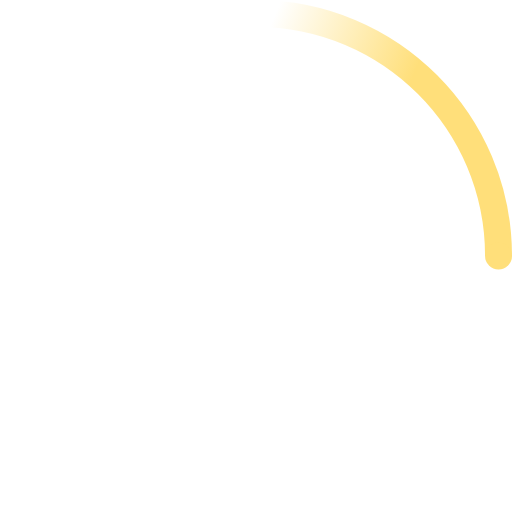
t = 0.00 s
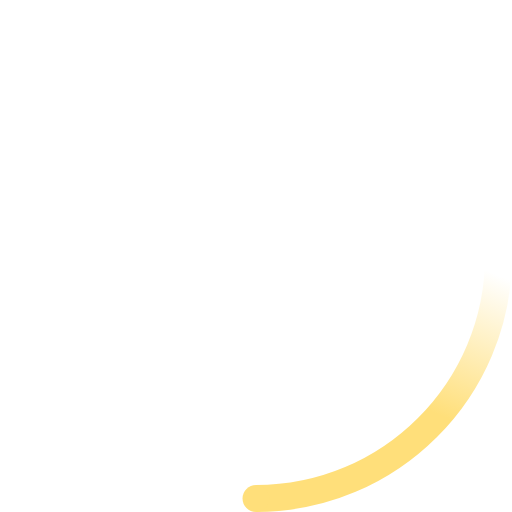
t = 0.23 s
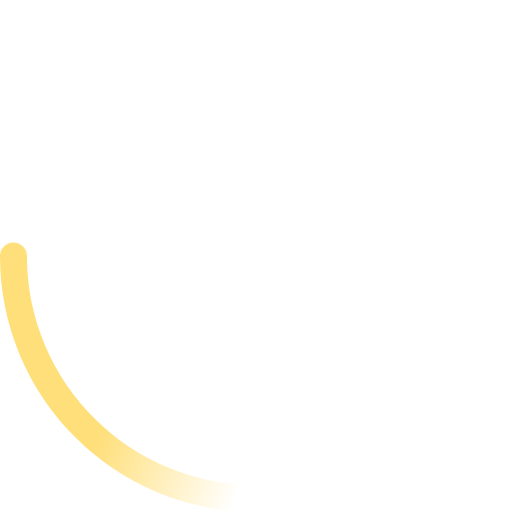
t = 0.45 s
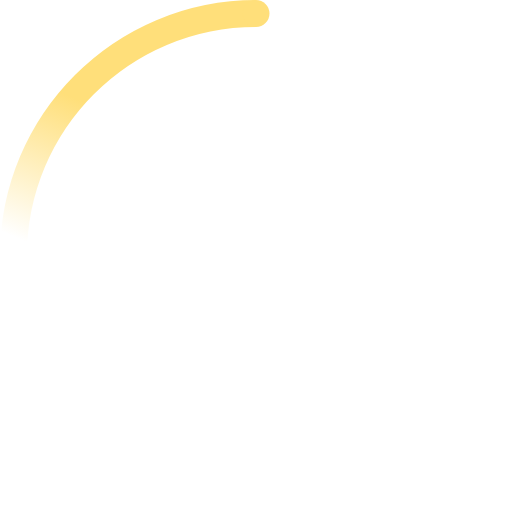
t = 0.68 s

The animated SVG that drew these frames (rendered in a browser with its animation timeline set to each time). Animation: 2 SMIL elements (animateTransform=2); one cycle of 0.90 s, repeats indefinitely.

<!-- By Sam Herbert (@sherb), for everyone. More @ http://goo.gl/7AJzbL -->
<svg width="38" height="38" viewBox="0 0 38 38" xmlns="http://www.w3.org/2000/svg">
    <defs>
        <linearGradient x1="8.042%" y1="0%" x2="65.682%" y2="23.865%" id="a">
            <stop stop-color="#ffdf7a" stop-opacity="0" offset="0%"/>
            <stop stop-color="#ffdf7a" stop-opacity=".631" offset="63.146%"/>
            <stop stop-color="#ffdf7a" offset="100%"/>
        </linearGradient>
    </defs>
    <g fill="none" fill-rule="evenodd">
        <g transform="translate(1 1)">
            <path d="M36 18c0-9.94-8.06-18-18-18" id="Oval-2" stroke="url(#a)" stroke-width="2">
                <animateTransform
                    attributeName="transform"
                    type="rotate"
                    from="0 18 18"
                    to="360 18 18"
                    dur="0.9s"
                    repeatCount="indefinite" />
            </path>
            <circle fill="#ffdf7a" cx="36" cy="18" r="1">
                <animateTransform
                    attributeName="transform"
                    type="rotate"
                    from="0 18 18"
                    to="360 18 18"
                    dur="0.9s"
                    repeatCount="indefinite" />
            </circle>
        </g>
    </g>
</svg>